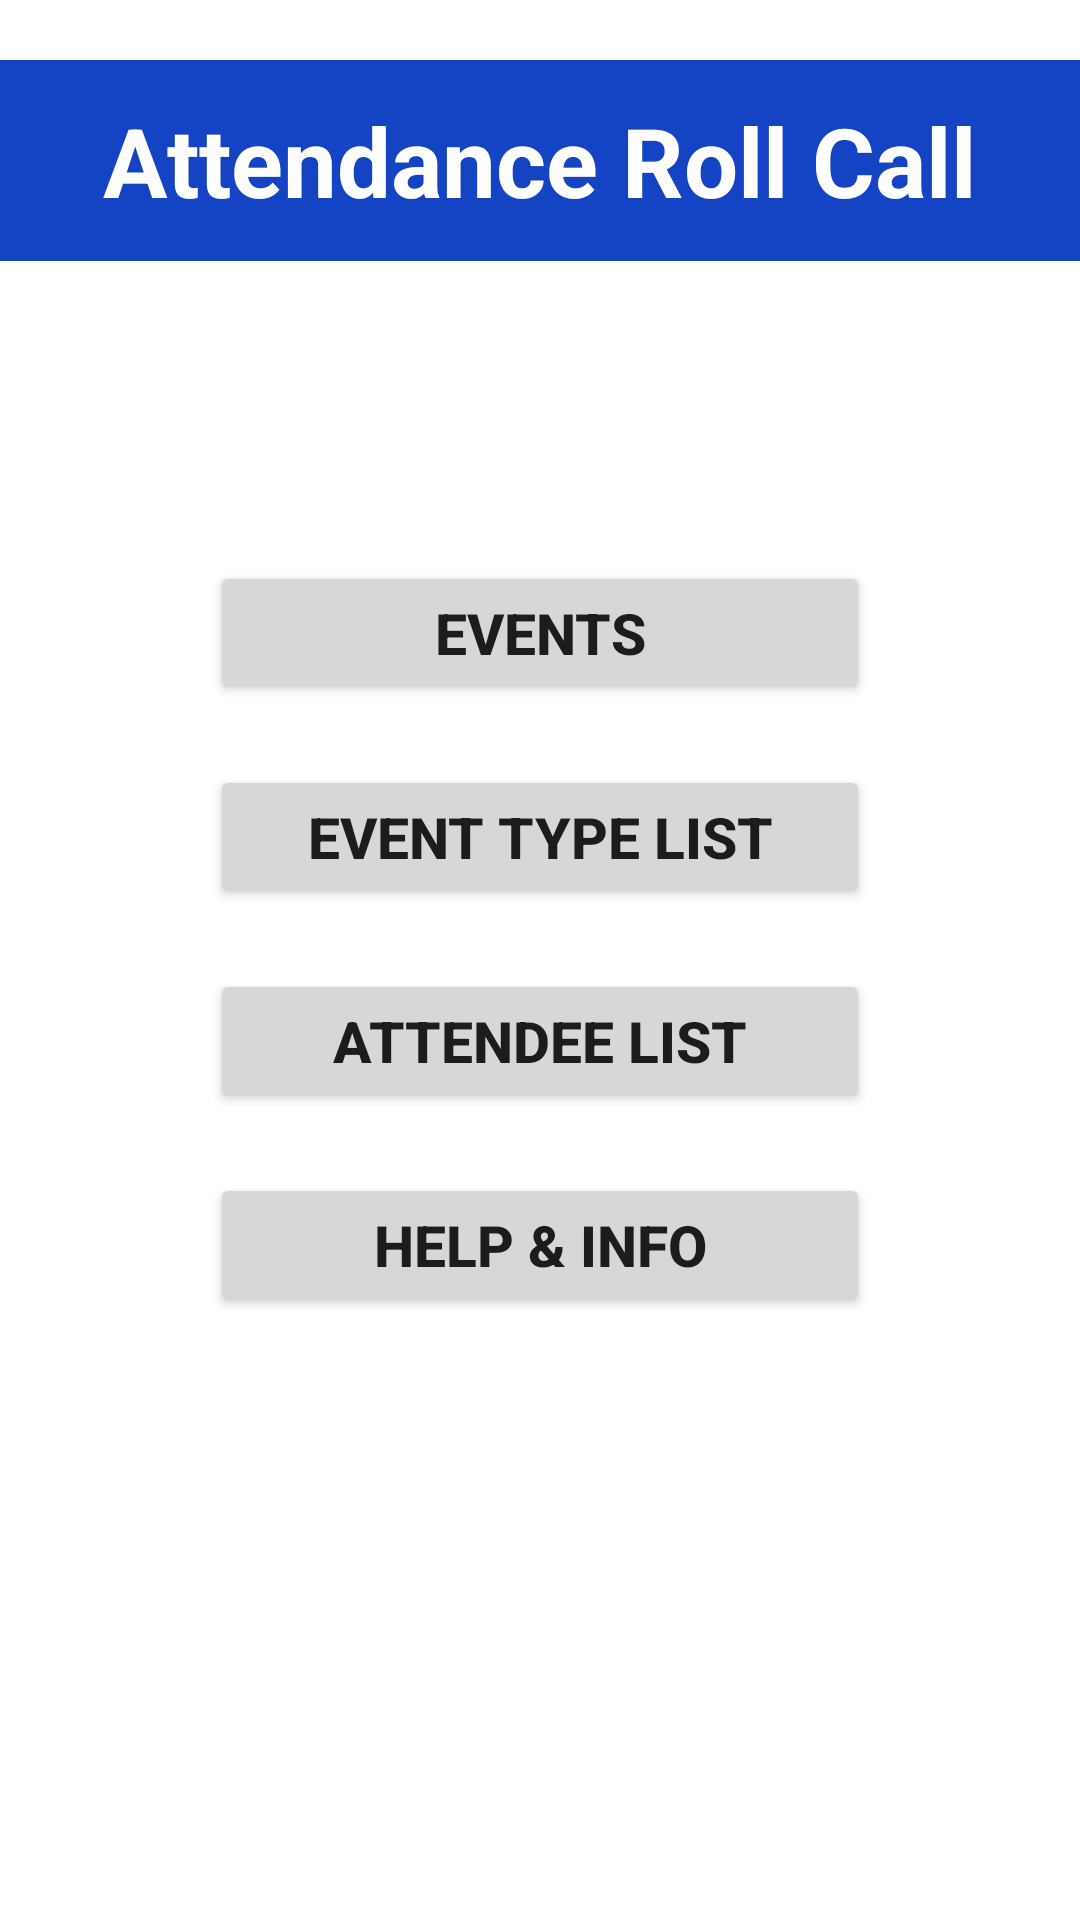

Reconstruct the res/layout file that produces this screen, plus the resources it refers to.
<!-- AndroidManifest.xml: application theme Theme.GroupAttendanceRollCall -->
<!-- res/layout/activity_staff_member.xml -->
<?xml version="1.0" encoding="utf-8"?>
<RelativeLayout xmlns:android="http://schemas.android.com/apk/res/android"
    xmlns:app="http://schemas.android.com/apk/res-auto"
    xmlns:tools="http://schemas.android.com/tools"
    android:layout_width="match_parent"
    android:layout_height="match_parent"
    tools:context=".StaffMember">

    <LinearLayout
        android:id="@+id/layoutHeader"
        android:layout_width="match_parent"
        android:layout_height="wrap_content"
        android:layout_marginTop="20dp"
        android:background="@color/btnBackground"
        android:gravity="center"
        android:padding="12dp"
        android:textAlignment="center">

        <TextView
            android:layout_width="wrap_content"
            android:layout_height="wrap_content"
            android:text="Attendance Roll Call"
            android:textColor="@color/white"
            android:textSize="32sp"
            android:textStyle="bold" />
    </LinearLayout>

    <Button
        android:id="@+id/btnEvents"
        android:layout_width="220dp"
        android:layout_height="wrap_content"
        android:layout_below="@+id/layoutHeader"
        android:layout_centerHorizontal="true"
        android:layout_marginTop="100dp"
        android:padding="5dp"
        android:text="Events"
        android:textSize="19sp"
        android:textStyle="bold"
        app:cornerRadius="10dp" />


    <Button
        android:id="@+id/btnEventTypeList"
        android:layout_width="220dp"
        android:layout_height="wrap_content"
        android:layout_below="@+id/btnEvents"
        android:layout_centerHorizontal="true"
        android:layout_marginTop="20dp"
        android:padding="5dp"
        android:text="Event Type List"
        android:textSize="19sp"
        android:textStyle="bold"
        app:cornerRadius="10dp" />

    <Button
        android:id="@+id/btnAttendeeList"
        android:layout_width="220dp"
        android:layout_height="wrap_content"
        android:layout_below="@+id/btnEventTypeList"
        android:layout_centerHorizontal="true"
        android:layout_marginTop="20dp"
        android:padding="5dp"
        android:text="Attendee List"
        android:textSize="19sp"
        android:textStyle="bold"
        app:cornerRadius="10dp" />

    <Button
        android:id="@+id/btnHelp"
        android:layout_width="220dp"
        android:layout_height="wrap_content"
        android:layout_below="@+id/btnAttendeeList"
        android:layout_centerHorizontal="true"
        android:layout_marginTop="20dp"
        android:padding="5dp"
        android:text="Help &amp; Info"
        android:textSize="19sp"
        android:textStyle="bold"
        app:cornerRadius="10dp" />
</RelativeLayout>
<!-- resources referenced by this layout -->
<resources>
  <color name="btnBackground">#1443c3</color>
  <color name="white">#FFFFFFFF</color>
  <style name="Theme.GroupAttendanceRollCall" parent="Theme.MaterialComponents.DayNight.NoActionBar">
          
          <item name="colorPrimary">@color/purple_500</item>
          <item name="colorPrimaryVariant">@color/purple_700</item>
          <item name="colorOnPrimary">@color/white</item>
          
          <item name="colorSecondary">@color/teal_200</item>
          <item name="colorSecondaryVariant">@color/teal_700</item>
          <item name="colorOnSecondary">@color/black</item>
          
          <item name="android:statusBarColor" tools:targetApi="l">?attr/colorPrimaryVariant</item>
          
      </style>
  <color name="purple_500">#FF6200EE</color>
  <color name="purple_700">#FF3700B3</color>
  <color name="teal_200">#FF03DAC5</color>
  <color name="teal_700">#FF018786</color>
  <color name="black">#FF000000</color>
</resources>
